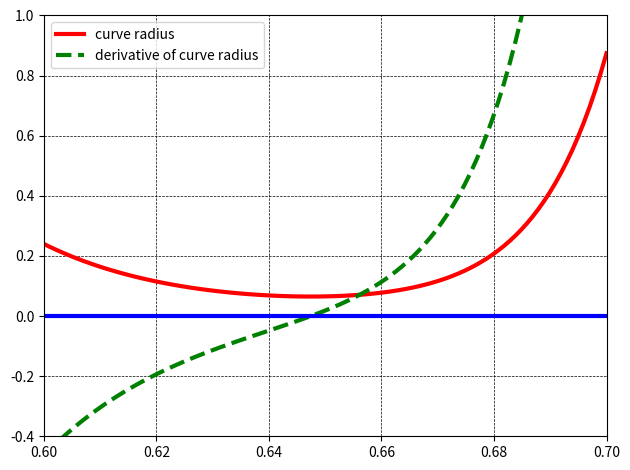
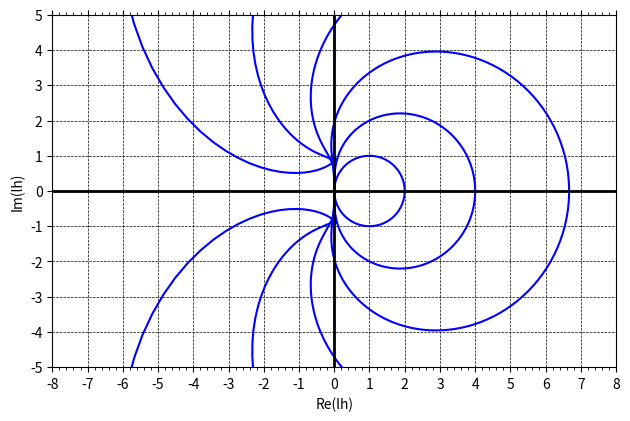
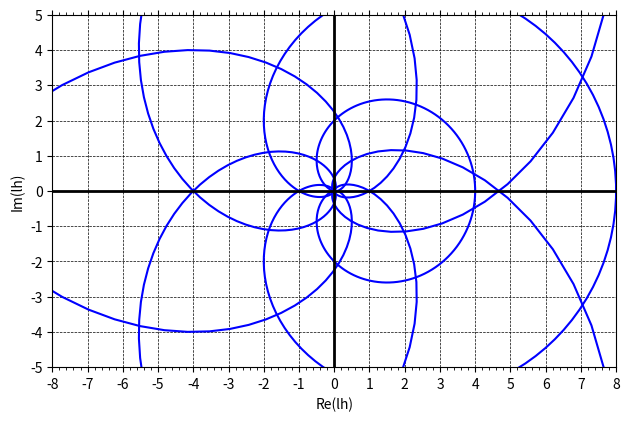
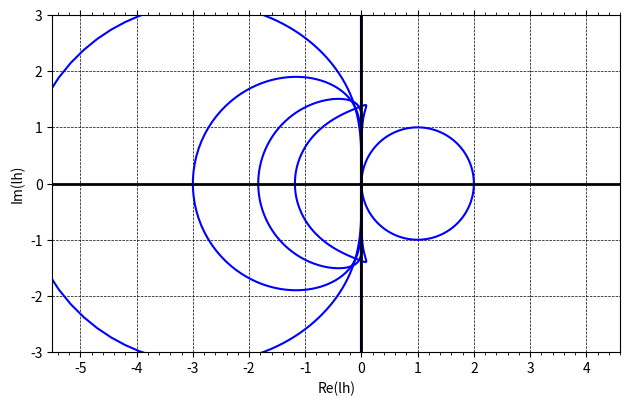
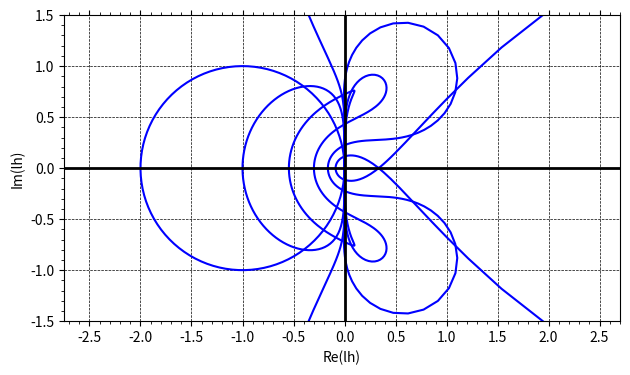
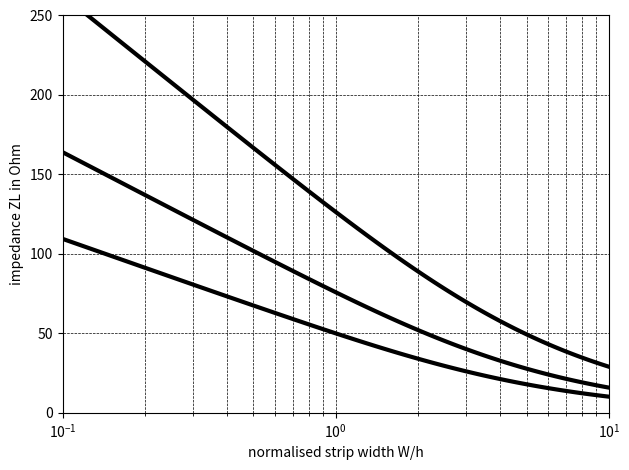
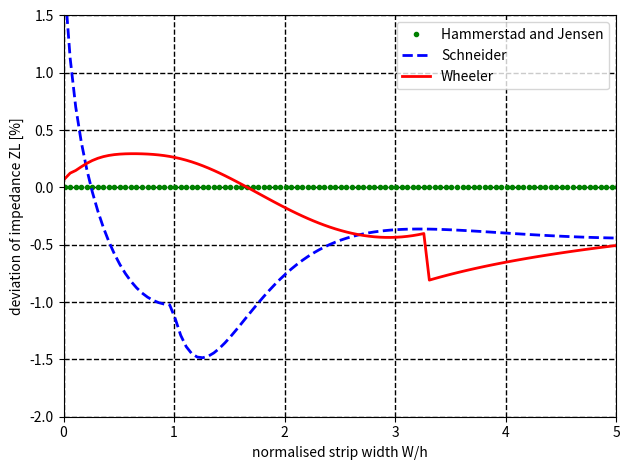
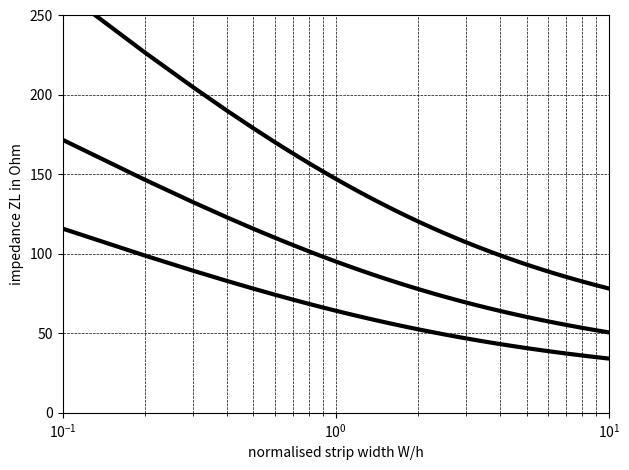

Write the Python code that produced these figures, in order.
#
# Copyright (C) 2004 Stefan Jahn <stefan@lkcc.org>
# Copyright (C) 2020 Guilherme Brondani Torri <guitorri@gmail.com>
#
# This is free software; you can redistribute it and/or modify
# it under the terms of the GNU General Public License as published by
# the Free Software Foundation; either version 2, or (at your option)
# any later version.
#
# This software is distributed in the hope that it will be useful,
# but WITHOUT ANY WARRANTY; without even the implied warranty of
# MERCHANTABILITY or FITNESS FOR A PARTICULAR PURPOSE.  See the
# GNU General Public License for more details.
#
# You should have received a copy of the GNU General Public License
# along with this package; see the file COPYING.  If not, write to
# the Free Software Foundation, Inc., 51 Franklin Street - Fifth Floor,
# Boston, MA 02110-1301, USA.
#

'''
Generate figures used on the Technical Papers document.
'''

import numpy as np
import matplotlib.pyplot as plt
from numpy import log, power, pi, exp, sqrt

# constants
Z0 = 376.73031346958504364963

def fig_radius(show=False):
    '''Chapter 3
    Fig curve radius of exponential diode curve and its derivative.
    '''
    Is = 1e-13
    Ut = 25e-3

    u  = np.linspace(0.6,0.7,100)
    i0 = Is * (exp(u/Ut) - 1)
    i1 = Is/Ut * exp(u/Ut)
    i2 = Is/Ut/Ut * exp(u/Ut)
    i3 = Is/Ut/Ut/Ut * exp(u/Ut)

    z0 = np.linspace(0,0,100)

    # eq [3.50]
    r0 = power(1 + power(i1, 2), 3/2) / i2

    # eq [3.51]
    r1 = 3/2*power( 1+power(i1, 2), 1/2 )*2*i1 / i2
    r1 = r1 +  power( 1+power(i1, 2), 3/2 ) / power(i2, 2)
    r1 = i2 * 3/2*power( 1+power(i1, 2), 1/2 )*2*i1*i2 - power(1+power(i1, 2), 3/2) * i3
    r1 = r1 / power(i2, 2)
    r1 = r1/20

    plt.figure()
    plt.plot(u, r0, "r-", label = "curve radius", linewidth = 3)
    plt.plot(u, r1, "g--", label = "derivative of curve radius", linewidth = 3)
    plt.plot(u, z0, "b", linewidth = 3)
    plt.xlim(0.6, 0.7)
    plt.ylim(-0.4, 1)
    plt.legend()
    plt.grid(True, which="both", color="k", linestyle="--", linewidth=0.5)
    plt.tight_layout()
    if show:
        plt.show()
    name = "radius.pdf"
    print('Save', name)
    plt.savefig(name)


def zpoly (b, a, z):
    '''The function computes the region of absolute stability based upon the
    coefficients 'a' and 'b' characterizing an integration method.  The
    given complex vector 'z' should be the unity circle.
    '''
    # go through complex vectorz
    area = np.zeros(len(z), dtype=complex)
    for k in range(len(z)):
      bsum = 0
      asum = 0
      # sum denominator polynomial
      for i in range(len(b)):
        bsum = bsum + b[i] * power(z[k], -i)
      # sum numerator polynomial
      for i in range(len(a)):
        asum = asum + a[i] * power(z[k], -i)
      if (bsum == 0):
        bsum = 1
      area[k] = - asum / bsum
    return(area)

def econst(b, a):
    '''The function computes the error constants, order and steps for the
    given linear multistep integration method characterized by the 'a'
    and 'b' coefficients.
    '''
    constants = np.zeros(len(a)+2)
    steps = 0
    for i in range(len(a)): # determine number of steps
      if (b[i] != 0 or a[i] != 0):
        steps += 1
    p = 0
    for i in range(len(a)): # determine highest coefficient index
      if (b[len(a)-1-i] != 0 or
          a[len(a)-1-i] != 0):
        p = len(a)-1 - i;
        break;

    coeff = 0          # check order of method
    q = 0
    while (abs(coeff) <= 1e-12):
      coeff = 0
      if (q == 0):
        # special C0 constant
        for i in np.arange(-1, p):
          coeff = coeff - a[i+1]

      elif (q == 1):
        # special C1 constant
        n = p - 1
        for i in np.arange(-1, n+1):
          coeff = coeff - b[i+1] * (n - i)**(q-1)
        for i in np.arange(-1, n+1):
          coeff = coeff - a[i+1] * (n - i)**(q)
      else:
        # usual Cq coefficient
        f = 1
        for i in np.arange(1, q):
          f = f * i
        n = p - 1
        for i in np.arange(-1, n):
          coeff = coeff - 1 / f * b[i+1] * (n - i)**(q-1)
        f = f * q
        for i in np.arange(-1, n):
          coeff = coeff - 1 / f * a[i+1] * (n - i)**(q)
      constants[q] = coeff
      q += 1
    print("order %i, error constant %.4f" %(q-2, coeff))
    return constants[0:-1]


def fig_stabgears(show=False):
    '''Chapter 6 - Fig 6.2 Gears
    Areas of absolute stability for order 1 to 6
    '''
    fig = plt.figure()
    ax = fig.add_subplot(111,aspect='equal')

    p = np.linspace (0, 2*pi, 200)
    z = exp (1j * p)

    G1 = np.array([[1, 0],[-1, 1]]) / 1
    G2 = np.array([[2, 0, 0],[-3, 4, -1]]) / 3
    G3 = np.array([[6, 0, 0, 0],[-11, 18, -9, 2]]) / 11
    G4 = np.array([[12, 0, 0, 0, 0],[-25, 48, -36, 16, -3]]) / 25
    G5 = np.array([[60, 0, 0, 0, 0, 0],[-137, 300, -300, 200, -75, 12]]) / 137
    G6 = np.array([[60, 0, 0, 0, 0, 0, 0],[-147, 360, -450, 400, -225, 72, -10]]) / 1

    Polynomials = [G1, G2, G3, G4, G5, G6]
    for i, G in enumerate(Polynomials):
        area = zpoly (G[0,:], G[1,:], z)
        print(f"GEARS{i+1} error constants:")
        np.set_printoptions(precision=5)
        print(econst(G[0,:], G[1,:]))
        ax.plot(np.real(area), np.imag(area))

    # setup figure
    ax.set_xlabel('Re(lh)')
    ax.set_ylabel('Im(lh)')
    ax.set_xlim(-8, 8)
    ax.set_ylim(-5, 5)
    ax.set_aspect('equal')
    for line in ax.get_lines(): line.set_color("blue")
    ax.axhline(linewidth=2, color='k')
    ax.axvline(linewidth=2, color='k')

    from matplotlib.ticker import (MultipleLocator, FormatStrFormatter,
                                   AutoMinorLocator)

    ax.xaxis.set_ticks_position('both')
    ax.xaxis.set_major_locator(MultipleLocator(base=1))
    ax.xaxis.set_minor_locator(AutoMinorLocator())

    ax.xaxis.set_ticks_position('both')
    ax.yaxis.set_major_locator(MultipleLocator(base=1))
    ax.tick_params(which='minor', length=2, color='k')

    plt.grid(True, which="major", color="k", linestyle="--", linewidth=0.5)
    plt.tight_layout()
    if(show):
        plt.show()
    name = "stabgear.pdf"
    print('Save', name)
    plt.savefig(name)

def fib_stabgearex(show=False):
    '''Stability regions of explicit Gear formulae.
    Not yet included in the technical manual
    '''
    fig = plt.figure()
    ax = fig.add_subplot(111,aspect='equal')

    p = np.linspace (0, 2*pi, 200)
    z = exp (1j * p)

    G1 = np.array([[0, 0, 0], [-1, 2, -1]])
    G2 = np.array([[0, 0, 0, 0], [-1, 3, -3, 1]])
    G3 = np.array([[0, 0, 0, 0, 0], [-1, 4, -6, 4, -1]])
    G4 = np.array([[0, 0, 0, 0, 0, 0], [-1, 5, -10, 10, -5, 1]])
    G5 = np.array([[0, 0, 0, 0, 0, 0, 0], [-1, 6, -15, 20, -15, 6, -1]])
    G6 = np.array([[0, 0, 0, 0, 0, 0, 0, 0], [-1, 7, -21, 35, -35, 21, -7, 1]])

    Polynomials = [G1, G2, G3, G4, G5, G6]
    for i, G in enumerate(Polynomials):
        area = zpoly (G[0,:], G[1,:], z)
        print(f"GEARS{i+1} error constants:")
        np.set_printoptions(precision=5)
        print(econst(G[0,:], G[1,:]))
        ax.plot(np.real(area), np.imag(area))

    # setup figure
    ax.set_xlabel('Re(lh)')
    ax.set_ylabel('Im(lh)')
    ax.set_xlim(-8, 8)
    ax.set_ylim(-5, 5)
    ax.set_aspect('equal')
    for line in ax.get_lines(): line.set_color("blue")
    ax.axhline(linewidth=2, color='k')
    ax.axvline(linewidth=2, color='k')

    from matplotlib.ticker import (MultipleLocator, FormatStrFormatter,
                                   AutoMinorLocator)

    ax.xaxis.set_ticks_position('both')
    ax.xaxis.set_major_locator(MultipleLocator(base=1))
    ax.xaxis.set_minor_locator(AutoMinorLocator())

    ax.xaxis.set_ticks_position('both')
    ax.yaxis.set_major_locator(MultipleLocator(base=1))
    ax.tick_params(which='minor', length=2, color='k')

    plt.grid(True, which="major", color="k", linestyle="--", linewidth=0.5)
    plt.tight_layout()
    if(show):
        plt.show()
    name = "stabgearex.pdf"
    print('Save', name)
    plt.savefig(name)

def fig_stabmoulton(show=False):
    '''Chapter 6 - Fig 6.3 Adams-Moulton
    Areas of absolute stability for order 1 to 6
    '''
    fig = plt.figure()
    ax = fig.add_subplot(111,aspect='equal')

    p = np.linspace (0, 2*pi, 200)
    z = exp (1j * p)

    M1 = np.array([[1, 0],[-1, 1]]) / 1
    M2 = np.array([[1, 1], [-2, 2]]) / 2
    M3 = np.array([[5, 8, -1], [-12, 12, 0]]) / 12
    M4 = np.array([[9, 19, -5, 1], [-24, 24, 0, 0]]) / 24
    M5 = np.array([[251, 646, -264, 106, -19], [-720, 720, 0, 0, 0]]) / 720
    M6 = np.array([[475, 1427, -798, 482, -173, 27], [-1440, 1440, 0, 0, 0, 0]]) / 1440

    Polynomials = [M1, M2, M3, M4, M5, M6]
    for i, M in enumerate(Polynomials):
        area = zpoly (M[0,:], M[1,:], z)
        print(f"AM{i+1} error constants:")
        np.set_printoptions(precision=5)
        print(econst(M[0,:], M[1,:]))
        ax.plot(np.real(area), np.imag(area))

    # setup figure
    ax.set_xlabel('Re(lh)')
    ax.set_ylabel('Im(lh)')
    ax.set_xlim(-5.5, 4.6)
    ax.set_ylim(-3, 3)
    ax.set_aspect('equal')
    for line in ax.get_lines(): line.set_color("blue")
    ax.axhline(linewidth=2, color='k')
    ax.axvline(linewidth=2, color='k')

    from matplotlib.ticker import (MultipleLocator, FormatStrFormatter,
                                   AutoMinorLocator)

    ax.xaxis.set_ticks_position('both')
    ax.xaxis.set_major_locator(MultipleLocator(base=1))
    ax.xaxis.set_minor_locator(AutoMinorLocator())

    ax.xaxis.set_ticks_position('both')
    ax.yaxis.set_major_locator(MultipleLocator(base=1))
    ax.tick_params(which='minor', length=2, color='k')

    plt.grid(True, which="major", color="k", linestyle="--", linewidth=0.5)
    plt.tight_layout()
    if(show):
        plt.show()
    name = "stabmoulton.pdf"
    print('Save', name)
    plt.savefig(name)


def fig_stabbashford(show=False):
    '''Chapter 6 - Fig 6.4 Adams-Bashford
    Areas of absolute stability for order 1 to 6
    '''
    fig = plt.figure()

    ax = fig.add_subplot(111,aspect='equal')

    p = np.linspace (0, 2*pi, 200)
    z = exp (1j * p)

    B1 = np.array([[0, 1], [-1, 1]]) / 1
    B2 = np.array([[0, 3, -1], [-2, 2, 0]]) / 2
    B3 = np.array([[0, 23, -16, 5], [-12, 12, 0, 0]]) / 12
    B4 = np.array([[0, 55, -59, 37, -9], [-24, 24, 0, 0, 0]]) / 24
    B5 = np.array([[0, 1901, -2774, 2616, -1274, 251], [-720, 720, 0, 0, 0, 0]]) / 720
    B6 = np.array([[0, 4277, -7923, 9982, -7298, 2877, -475], [-1440, 1440, 0, 0, 0, 0, 0]]) / 1440

    Polynomials = [B1, B2, B3, B4, B5, B6]
    for i, B in enumerate(Polynomials):
        area = zpoly (B[0,:], B[1,:], z)
        print(f"AB{i+1} error constants:")
        np.set_printoptions(precision=5)
        print(econst(B[0,:], B[1,:]))
        ax.plot(np.real(area), np.imag(area))

    # setup figure
    ax.set_xlabel('Re(lh)')
    ax.set_ylabel('Im(lh)')
    ax.set_xlim(-2.75, 2.7)
    ax.set_ylim(-1.5,1.5)
    ax.set_aspect('equal')
    for line in ax.get_lines(): line.set_color("blue")
    ax.axhline(linewidth=2, color='k')
    ax.axvline(linewidth=2, color='k')

    from matplotlib.ticker import (MultipleLocator, FormatStrFormatter,
                                   AutoMinorLocator)

    ax.xaxis.set_ticks_position('both')
    ax.xaxis.set_major_locator(MultipleLocator(base=0.5))
    ax.xaxis.set_minor_locator(AutoMinorLocator())

    ax.xaxis.set_ticks_position('both')
    ax.yaxis.set_minor_locator(AutoMinorLocator())
    ax.tick_params(which='minor', length=2, color='k')

    plt.grid(True, which="major", color="k", linestyle="--", linewidth=0.5)
    plt.tight_layout()
    if(show):
        plt.show()
    name = "stabbashford.pdf"
    print('Save', name)
    plt.savefig(name, bbox_inches='tight')

def zl_hamm_jen(u, er):
    '''Chapter 11
    Hammerstad and Jensen impedance formula
    '''
    # eq [11.16]
    a = 1 + 1 / 49 * log ( (power(u, 4) + power(u/52, 2)) / (power(u, 4) + 0.432) )
    a = a + 1 / 18.7 * log (1 + power(u/18.1, 3))
    # eq [11.17]
    b = 0.564 * power((er - 0.9) / (er + 3), 0.053)
    # eq [11.15]
    g = (er + 1) / 2 + (er - 1) / 2 * power( 1 + 10 / u, (-a * b))
    # eq [11.6]
    f = 6 + (2 * pi - 6) * exp ( -power( 30.666/u, 0.7528) )
    # eq [11.5]
    d = Z0 / 2 / pi * log ( f / u + sqrt(1 + power( 2/u, 2)) )
    zl = d / sqrt (g)
    return(zl)

def zl_schneider(u, er):
    '''Chapter 11
    Schneider impedance formula
    '''
    zl = np.zeros(len(u))
    # eq [11.14]
    g = (er + 1) / 2 + (er - 1) / 2 * power(1 + 10/u, -0.5)
    # eq [11.3]
    for i in range(len(u)):
        if (u[i] <= 1) :
            z = Z0 / pi / 2 * log (8/u[i] + u[i]/4)
        else:
            z = Z0 / (u[i] + 2.42 - 0.44 / u[i] + power(1 - 1/u[i], 6))
        zl[i] = z / sqrt(g[i])
    return(zl)

def zl_wheeler(u, er):
    '''Chapter 11
    Wheeler impedance formula
    '''
    zl = np.zeros(len(u))
    for i in range(len(u)):
      if (u[i] <= 3.3) :
          # eq [11.2]
          c = log ( 4 / u[i] + sqrt( power(4 / u[i], 2) + 2) )
          z = c - 0.5 * (er - 1) / (er + 1) * ( log (pi/2) + log (4/pi) / er )
          z = z * Z0 / pi / sqrt (2 * (er + 1))
      else :
          # eq [11.1]
          c = u[i] / 2 + log (4) / pi
          c = c + (er + 1) / 2 / pi / er * log (pi/2 * np.e * (u[i] / 2 + 0.94))
          c = c + (er - 1) / 2 / pi / power(er, 2) * log (np.e * power(pi, 2) / 16)
          z = Z0 / 2 / sqrt (er) / c
          #z = z + 0.098456; % minimal correction
      zl[i] = z
    return(zl)


def fig_mszl(show=False):
    '''Chapter 11
    Characteristic impedance as approximated by Hammerstad and Jensen
    '''
    u = np.linspace(0.1, 10.1, 101)
    k = np.array([1, 2.1, 2.5, 3.78, 9.8, 12.9, 16])
    k = np.array([1, 3.78, 9.5])
    plt.figure()
    for n in range(len(k)):
        er = k[n]
        zl = zl_hamm_jen(u, er)
        plt.semilogx(u, zl, color="k", linewidth=3)

    plt.xlabel("normalised strip width W/h")
    plt.ylabel("impedance ZL in Ohm")
    plt.grid(True, which="both", color="k", linestyle="--", linewidth=0.5)
    plt.xlim(1e-1, 1e1)
    plt.ylim(0, 250)
    plt.tight_layout()
    if show:
        plt.show()
    name = "mszl.pdf"
    print('Save', name)
    plt.savefig(name)

def fig_mscomparezl(show=False):
    '''Chapter 11
    Comparison of impedance formulas
    '''
    u = np.linspace(0.01, 5.01, 101)
    er = 9.8

    plt.figure()

    zl = zl_hamm_jen(u, er)
    zlref = zl
    lbl = "Hammerstad and Jensen"
    plt.plot(u, (zl - zlref)/zlref * 100, '.', label=lbl, color="g", linewidth=2)

    zl2 = zl_schneider(u, er)
    lbl="Schneider"
    plt.plot(u, (zl2 - zlref)/zlref * 100, '--', label=lbl, color="b", linewidth=2)

    zl3 = zl_wheeler(u, er)
    lbl="Wheeler"
    plt.plot(u, (zl3 - zlref)/zlref * 100, label=lbl , color="r", linewidth=2)

    plt.xlabel("normalised strip width W/h")
    plt.ylabel("deviation of impedance ZL [%]")
    plt.xlim(0, 5)
    plt.ylim(-2, 1.5)
    plt.legend()
    plt.grid(True, which="both", color="k", linestyle="--", linewidth=1)
    plt.tight_layout()
    if show:
        plt.show()
    name = "mscomparezl.pdf"
    print('Save', name)
    plt.savefig(name)

def Kapprox(x):
    '''The function computes the K/K' approximation in the argument
    interval [0;1].  The interval is split at 1/sqrt(2).
    '''
    k = np.zeros(len(x))
    for n in range(len(x)):
        if (x[n] < 1 / sqrt(2)):
            a = sqrt (1 - x[n]**2)
            k[n] = pi / (log (2 * (1 + sqrt(a)) / (1 - sqrt(a))))
        else:
            a = x[n]
            k[n] = (log (2 * (1 + sqrt(a)) / (1 - sqrt(a)))) / pi
    return(k)

def fig_coplanarzl(show=False):
    u = np.linspace(0.1,10.1,101)
    k = np.array([1, 2.1, 2.5, 3.78, 9.8, 12.9, 16])
    k = np.array([1, 3.78, 9.5])

    plt.figure()
    for n in range(len(k)):
        er = (k[n] + 1) / 2
        a  = 1 / (1 + 2 / u)
        d  = Z0 / 4 / Kapprox(a)
        zl = d / sqrt (er)
        plt.semilogx(u, zl, color="k", linewidth=3)

    plt.xlabel("normalised strip width W/h")
    plt.ylabel("impedance ZL in Ohm")
    plt.grid(True, which="both", color="k", linestyle="--", linewidth=0.5)
    plt.xlim(1e-1, 1e1)
    plt.ylim(0, 250)
    plt.tight_layout()
    if show:
        plt.show()
    name = "coplanarzl.pdf"
    print('Save', name)
    plt.savefig(name)


# Generate and figures
if __name__ == "__main__":
  show = False

  # Chapter 3
  fig_radius(show)
  # Chapter 6
  fig_stabgears(show)
  fib_stabgearex(show)# not yet used in technical.pdf
  fig_stabmoulton(show)
  fig_stabbashford(show)
  # Chapter 11
  fig_mszl(show)
  fig_mscomparezl(show)
  # Chapter 12
  fig_coplanarzl(show)
